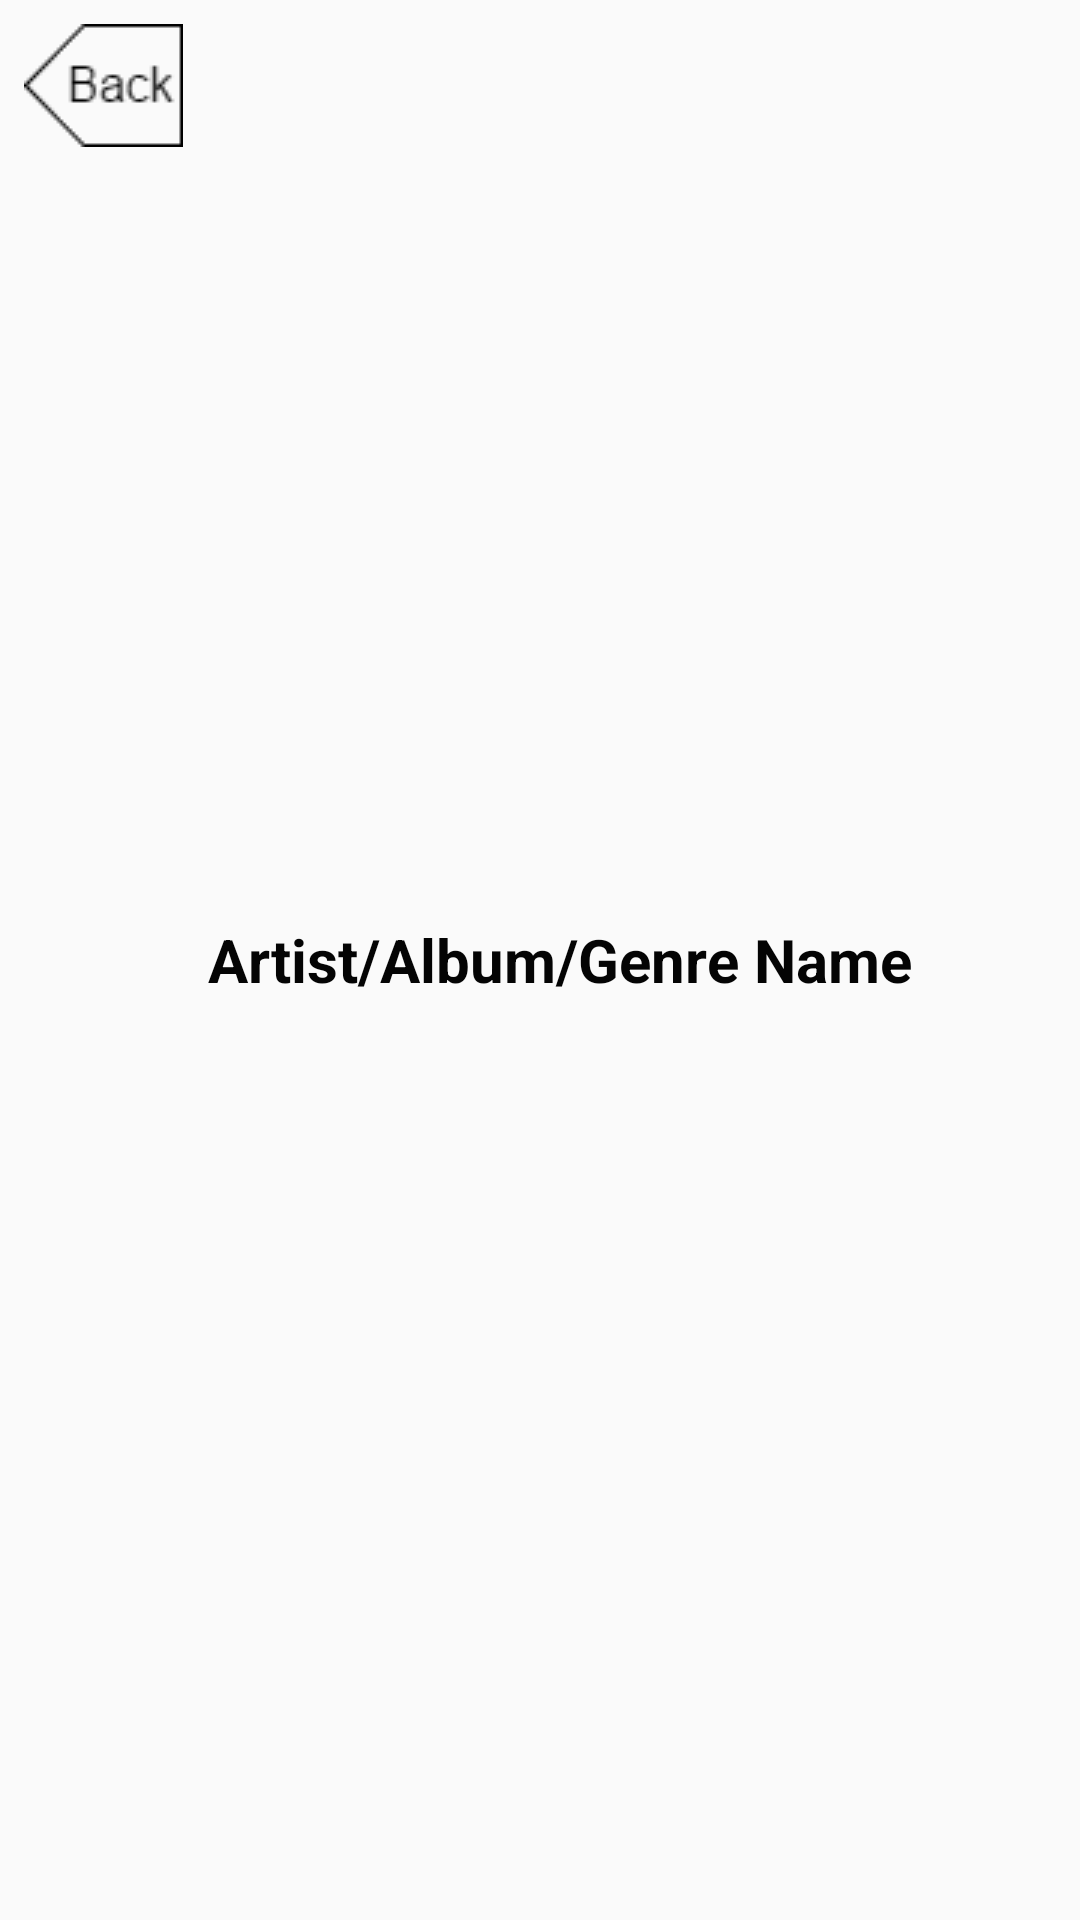

Produce the Android XML layout that renders to this screen, including the resource entries it uses.
<!-- AndroidManifest.xml: application theme AppTheme -->
<!-- res/layout/albumname_back_listview.xml -->
<?xml version="1.0" encoding="utf-8"?>
<RelativeLayout xmlns:android="http://schemas.android.com/apk/res/android"
    android:layout_width="fill_parent"
    android:layout_height="wrap_content"
    android:background="@drawable/list_selector"
    android:orientation="horizontal"
    android:padding="5dip" >

    

    <RelativeLayout xmlns:android="http://schemas.android.com/apk/res/android"
        android:layout_width="fill_parent"
        android:layout_height="wrap_content"
        android:orientation="horizontal"
        android:padding="5dip"
        android:layout_toRightOf="@+id/thumbnail"
        android:layout_centerVertical="true">
        
        <TextView
            android:id="@+id/title"
            android:layout_width="wrap_content"
            android:layout_height="wrap_content"

            android:gravity="center"
            android:text="Artist/Album/Genre Name"
            android:textColor="#040404"
            android:typeface="sans"
            android:textSize="20dip"
            android:textStyle="bold"/>

    </RelativeLayout>

    <RelativeLayout android:id="@+id/thumbnail"
        android:layout_width="wrap_content"
        android:layout_height="wrap_content"
        android:padding="3dip"
        android:layout_alignParentTop="true"
        android:layout_alignParentLeft="true">

        <ImageButton
            android:layout_height="wrap_content"
            android:layout_width="wrap_content"
            android:src="@drawable/back"
            android:background="@android:color/transparent"
            android:onClick="backButton" />



    </RelativeLayout>
</RelativeLayout>
<!-- resources referenced by this layout -->
<resources>
  <!-- drawable back: png bitmap (drawable, 953 bytes) -->
  <style name="AppTheme" parent="Theme.AppCompat.Light.DarkActionBar">
          
          <item name="android:fastScrollThumbDrawable">@drawable/fastscroll_thumb_holo</item>
          <item name="android:fastScrollOverlayPosition">atThumb</item>
          <item name="android:fastScrollTextColor">@color/apptheme_color</item>
          <item name="android:fastScrollPreviewBackgroundRight">@drawable/fastscroll_thumb_default_holo</item>
      </style>
</resources>
